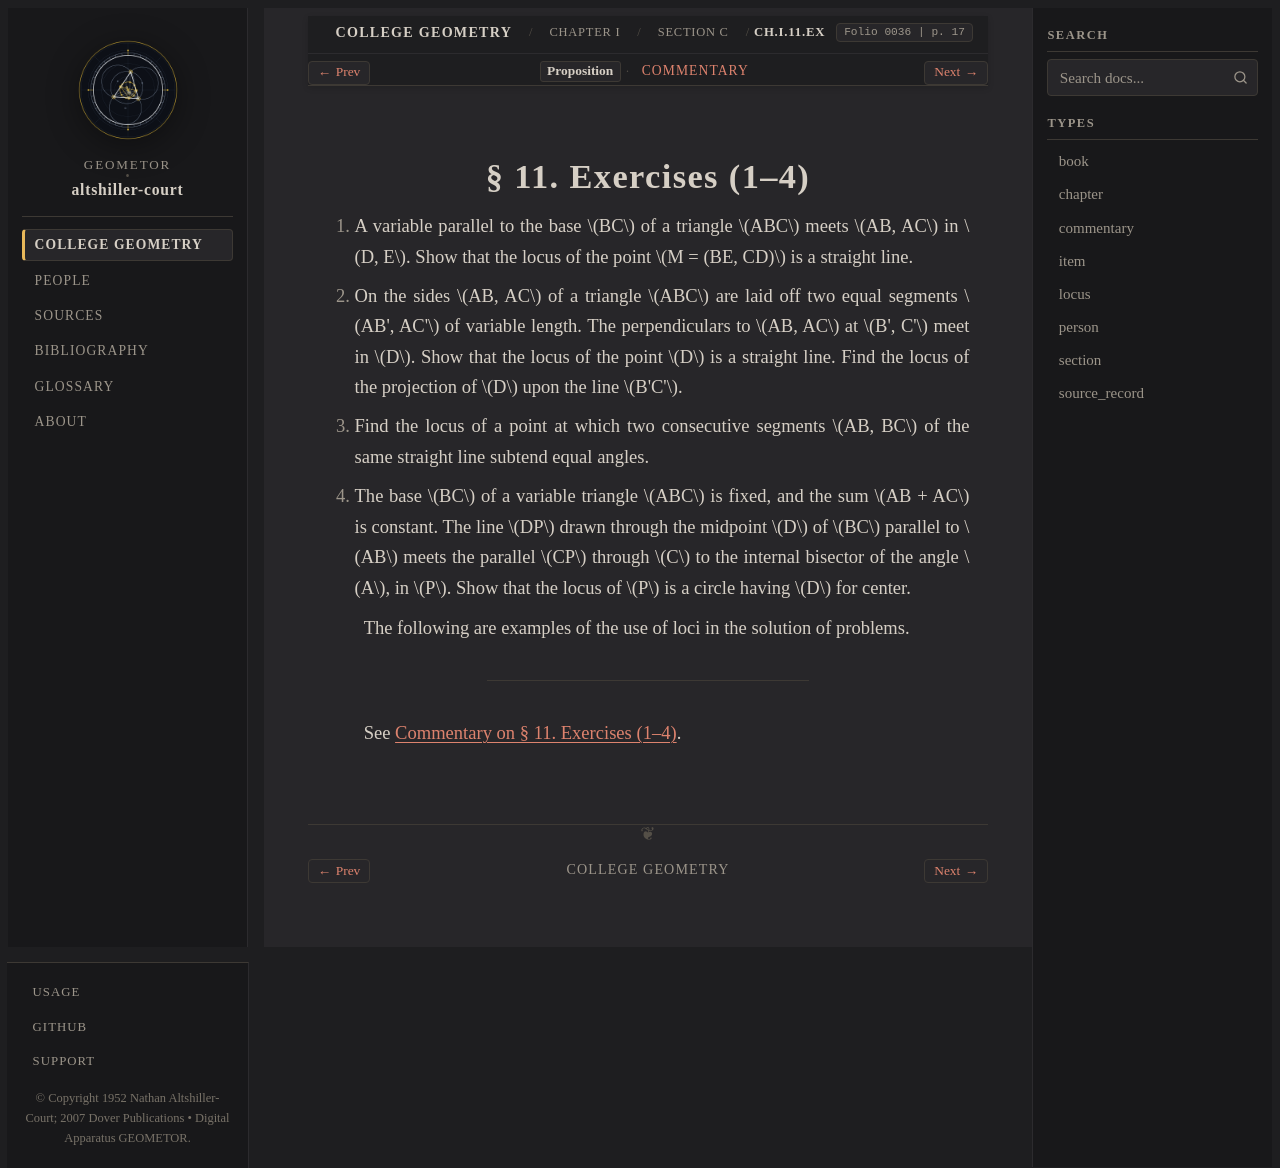

repository: geometor/altshiller-court · page: college_geometry/ch01-geometric-constructions/c-geometric-loci/011-exercises/index.html · generator: sphinx

:layout: book
:type: item
:order: 2
:canonical_id: Ch.I.11.Ex
:title: § 11. Exercises (1–4)
:folio: 0036
:page: 17
:folios: 0036
:pages: 17

.. _ch01-art-011-exercises:

§ 11. Exercises (1–4)
=====================

.. folio:: 0036
   :page: 17

1. A variable parallel to the base :math:`BC` of a triangle :math:`ABC` meets :math:`AB, AC` in :math:`D, E`. Show that the locus of the point :math:`M = (BE, CD)` is a straight line.
2. On the sides :math:`AB, AC` of a triangle :math:`ABC` are laid off two equal segments :math:`AB', AC'` of variable length. The perpendiculars to :math:`AB, AC` at :math:`B', C'` meet in :math:`D`. Show that the locus of the point :math:`D` is a straight line. Find the locus of the projection of :math:`D` upon the line :math:`B'C'`.
3. Find the locus of a point at which two consecutive segments :math:`AB, BC` of the same straight line subtend equal angles.
4. The base :math:`BC` of a variable triangle :math:`ABC` is fixed, and the sum :math:`AB + AC` is constant. The line :math:`DP` drawn through the midpoint :math:`D` of :math:`BC` parallel to :math:`AB` meets the parallel :math:`CP` through :math:`C` to the internal bisector of the angle :math:`A`, in :math:`P`. Show that the locus of :math:`P` is a circle having :math:`D` for center.

The following are examples of the use of loci in the solution of problems.

----

See :ref:`Commentary on § 11. Exercises (1–4) <ch01-art-011-exercises-commentary>`.

.. toctree::
   :hidden:

   commentary
